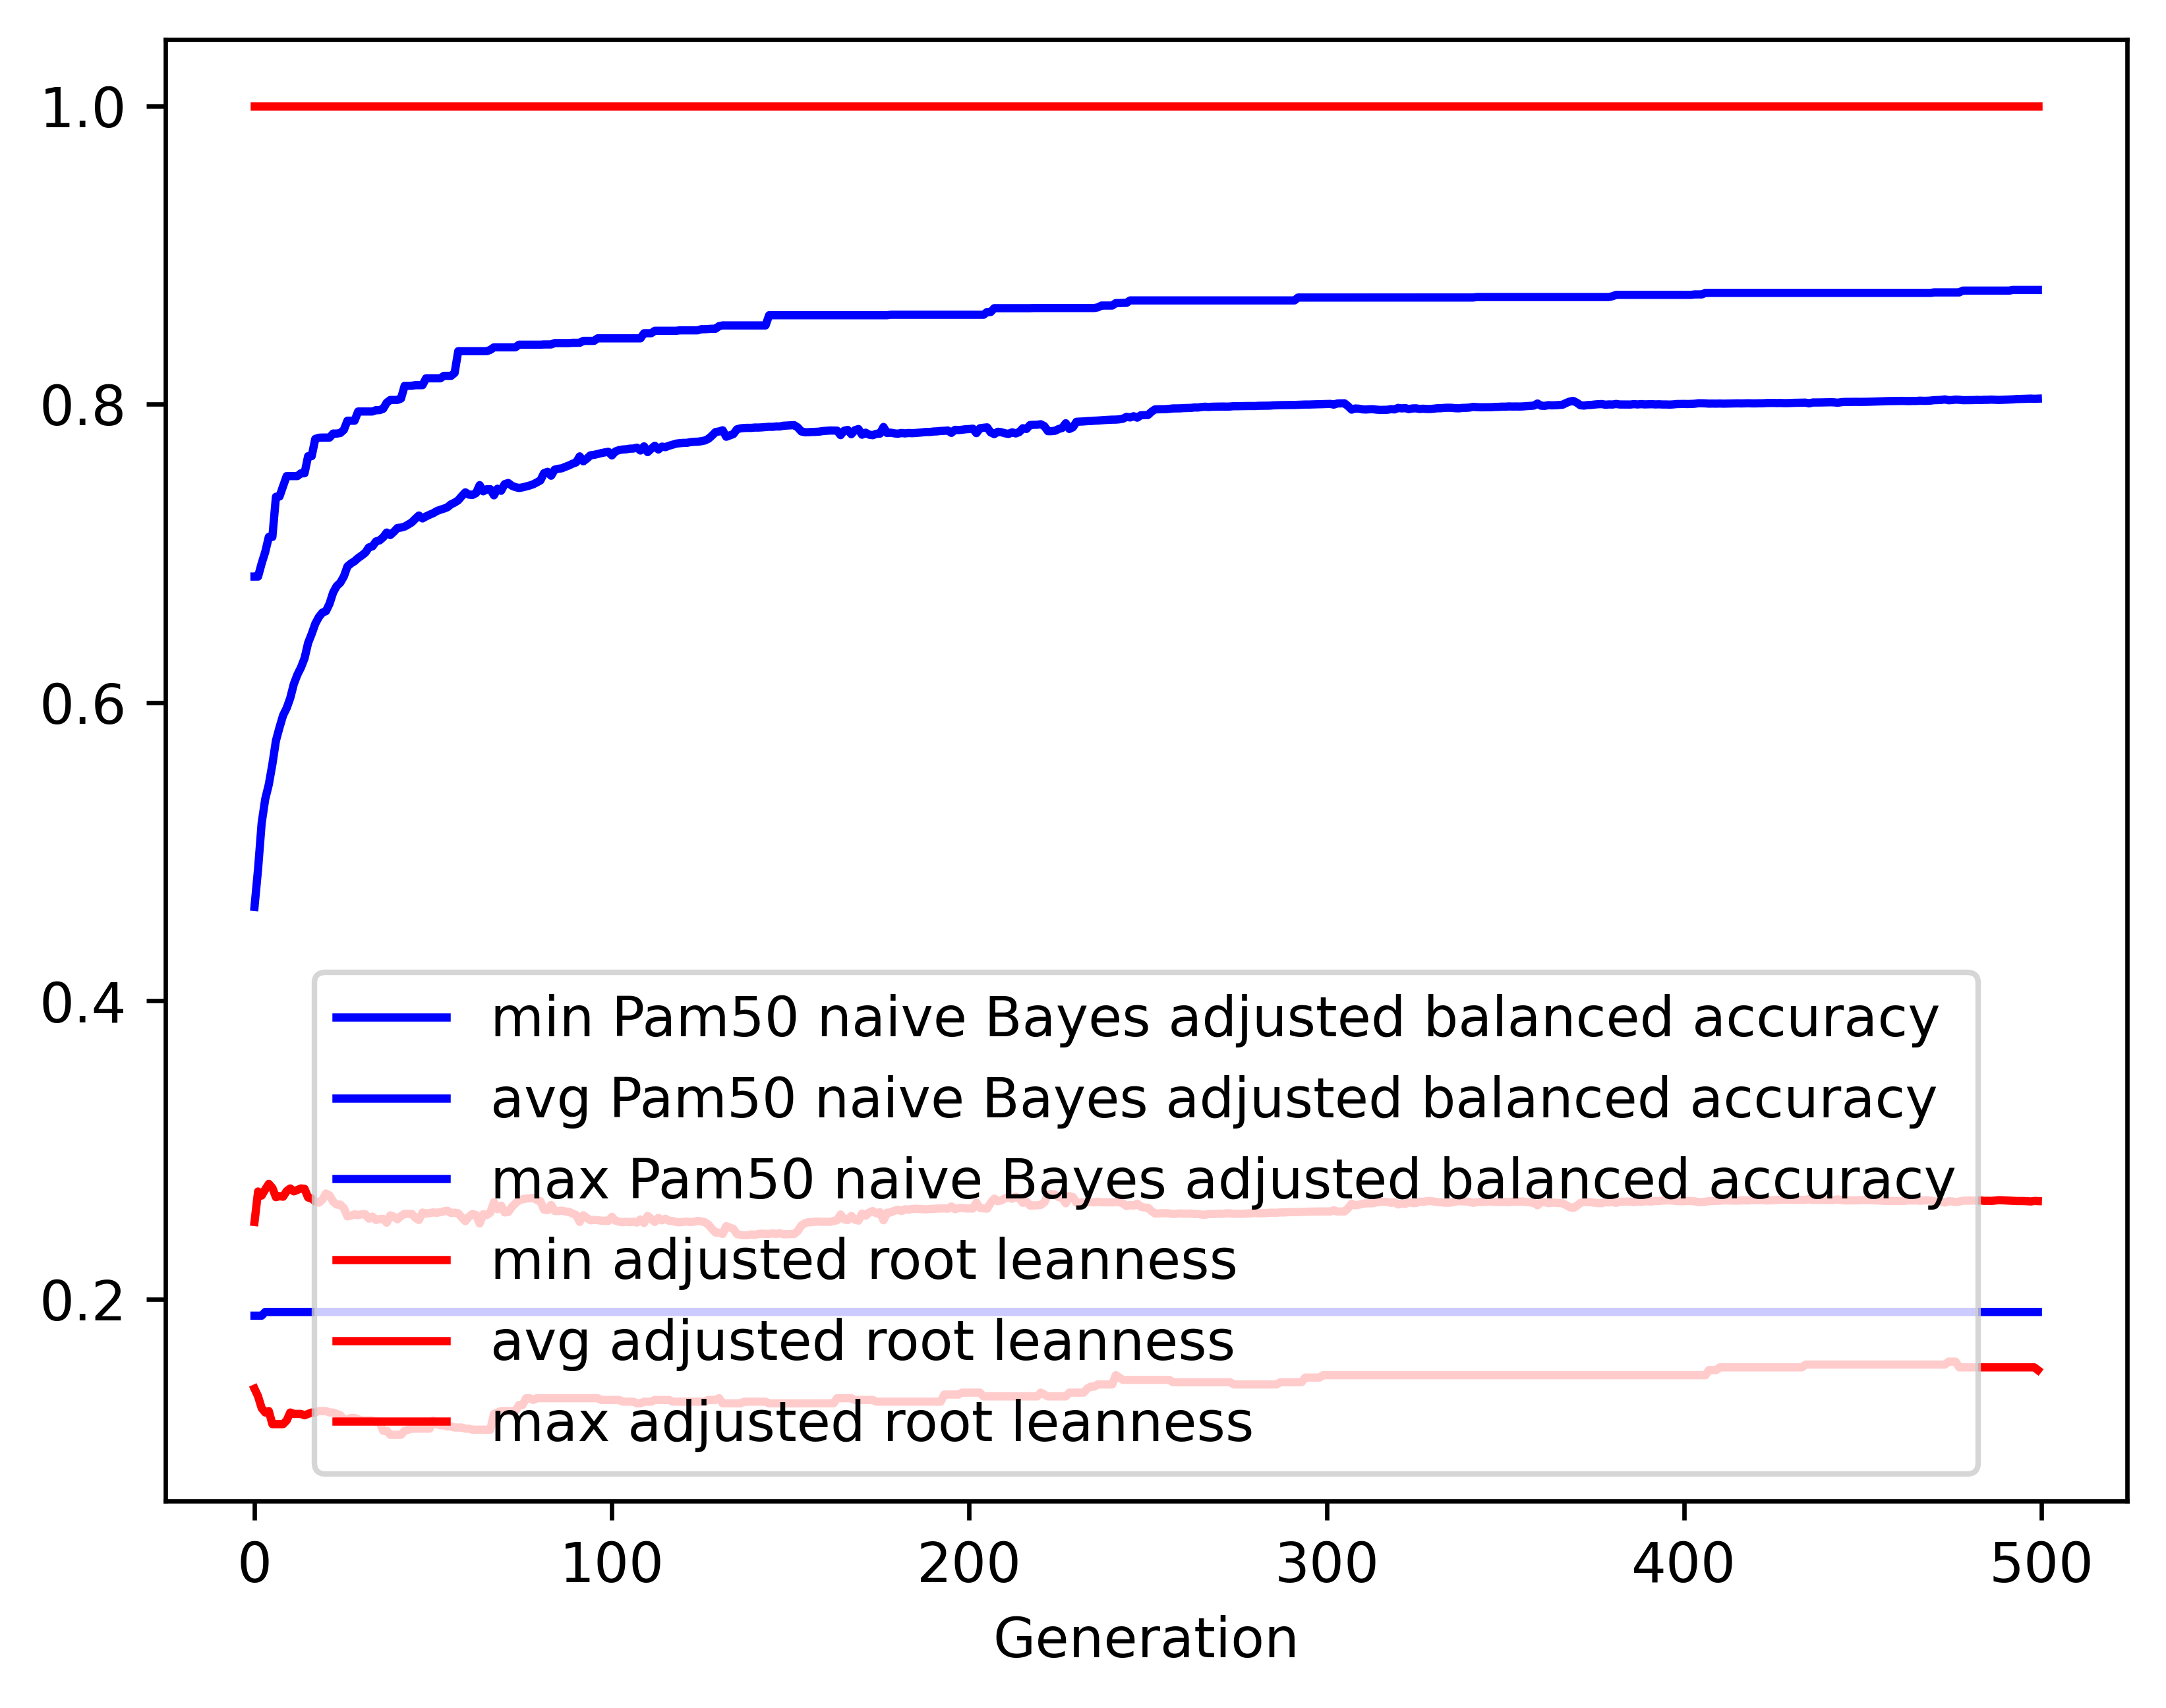

The table this chart was drawn from, first rows:
gen, evals, gen_feats, explored, Pam50 naive Bayes adjusted balanced accu…, Pam50 naive Bayes adjusted balanced accu…, Pam50 naive Bayes adjusted balanced accu…, Pam50 naive Bayes adjusted balanced accu…, adjusted root leanness_min, adjusted root leanness_avg, adjusted root leanness_max, adjusted root leanness_std
0, 500, 1102, 1102, 0.1889, 0.463, 0.6844, 0.1181, 0.14, 0.2518, 1.0, 0.1578
1, 510, 1342, 1383, 0.1889, 0.4885, 0.6844, 0.1197, 0.1348, 0.2722, 1.0, 0.1374
2, 500, 1345, 1620, 0.1889, 0.5191, 0.6932, 0.1132, 0.127, 0.2695, 1.0, 0.1378
3, 500, 1377, 1850, 0.1915, 0.5353, 0.7009, 0.1119, 0.124, 0.2736, 1.0, 0.1386
4, 500, 1416, 2073, 0.1915, 0.545, 0.711, 0.1125, 0.125, 0.2773, 1.0, 0.1396
5, 500, 1428, 2316, 0.1915, 0.5586, 0.711, 0.1089, 0.1162, 0.2746, 1.0, 0.1372
6, 500, 1439, 2541, 0.1915, 0.5744, 0.7379, 0.1066, 0.1162, 0.2684, 1.0, 0.1363
7, 500, 1423, 2725, 0.1915, 0.5833, 0.7381, 0.1054, 0.1162, 0.2691, 1.0, 0.1356
8, 500, 1475, 2947, 0.1915, 0.5914, 0.745, 0.1056, 0.1162, 0.2687, 1.0, 0.1361
9, 500, 1486, 3146, 0.1915, 0.5963, 0.7518, 0.1076, 0.1187, 0.2725, 1.0, 0.1367
10, 500, 1429, 3343, 0.1915, 0.603, 0.7518, 0.1071, 0.124, 0.2742, 1.0, 0.1348
11, 500, 1440, 3534, 0.1915, 0.6124, 0.7518, 0.1077, 0.1231, 0.2723, 1.0, 0.1357
12, 500, 1484, 3711, 0.1915, 0.6187, 0.7518, 0.1103, 0.1231, 0.2732, 1.0, 0.137
13, 500, 1420, 3917, 0.1915, 0.6235, 0.7537, 0.1099, 0.1231, 0.2742, 1.0, 0.1355
14, 500, 1431, 4093, 0.1915, 0.6297, 0.7537, 0.1111, 0.1222, 0.274, 1.0, 0.1383
15, 500, 1447, 4281, 0.1915, 0.6399, 0.7652, 0.1098, 0.1231, 0.2682, 1.0, 0.137
16, 500, 1477, 4459, 0.1915, 0.646, 0.7652, 0.1103, 0.124, 0.2675, 1.0, 0.1367
17, 500, 1465, 4632, 0.1915, 0.6528, 0.7767, 0.1097, 0.124, 0.2655, 1.0, 0.1362
18, 500, 1439, 4814, 0.1915, 0.6573, 0.7775, 0.1085, 0.125, 0.2647, 1.0, 0.1356
19, 500, 1470, 4995, 0.1915, 0.6603, 0.7776, 0.108, 0.125, 0.2667, 1.0, 0.1341
20, 500, 1466, 5162, 0.1915, 0.6612, 0.7776, 0.1093, 0.125, 0.2709, 1.0, 0.1356
21, 500, 1468, 5332, 0.1915, 0.6662, 0.7776, 0.1091, 0.124, 0.2696, 1.0, 0.1358
22, 500, 1471, 5513, 0.1915, 0.6737, 0.7803, 0.1066, 0.124, 0.2654, 1.0, 0.133
23, 500, 1468, 5721, 0.1915, 0.6781, 0.7803, 0.1075, 0.1231, 0.2634, 1.0, 0.1344
24, 500, 1476, 5889, 0.1915, 0.6803, 0.7806, 0.1078, 0.1222, 0.2634, 1.0, 0.1347
25, 500, 1465, 6064, 0.1915, 0.6845, 0.7828, 0.1085, 0.1195, 0.261, 1.0, 0.1356
26, 500, 1481, 6223, 0.1915, 0.6912, 0.7889, 0.106, 0.1195, 0.2555, 1.0, 0.1336
27, 500, 1475, 6376, 0.1915, 0.6933, 0.7889, 0.1057, 0.1204, 0.256, 1.0, 0.133
28, 500, 1506, 6534, 0.1915, 0.6947, 0.7889, 0.1061, 0.1204, 0.2569, 1.0, 0.1327
29, 500, 1508, 6705, 0.1915, 0.6969, 0.7951, 0.1067, 0.1195, 0.2564, 1.0, 0.1333
30, 500, 1454, 6842, 0.1915, 0.6986, 0.7951, 0.1067, 0.1187, 0.2569, 1.0, 0.1331
31, 500, 1485, 7007, 0.1915, 0.7004, 0.7951, 0.1069, 0.1187, 0.2569, 1.0, 0.133
32, 500, 1499, 7154, 0.1915, 0.704, 0.7951, 0.1071, 0.1187, 0.254, 1.0, 0.1343
33, 500, 1478, 7293, 0.1915, 0.7047, 0.7951, 0.1073, 0.1187, 0.2554, 1.0, 0.134
34, 500, 1507, 7433, 0.1915, 0.708, 0.796, 0.1073, 0.1179, 0.2531, 1.0, 0.1339
35, 500, 1504, 7562, 0.1915, 0.7087, 0.796, 0.108, 0.1179, 0.2537, 1.0, 0.1348
36, 500, 1502, 7697, 0.1915, 0.7107, 0.7969, 0.1081, 0.1118, 0.2538, 1.0, 0.1344
37, 500, 1494, 7826, 0.1915, 0.714, 0.801, 0.1086, 0.1118, 0.2513, 1.0, 0.1354
38, 500, 1483, 7961, 0.1915, 0.7123, 0.8028, 0.1103, 0.1091, 0.2562, 1.0, 0.1351
39, 500, 1479, 8105, 0.1915, 0.7144, 0.8028, 0.1102, 0.1091, 0.2553, 1.0, 0.1353
40, 500, 1480, 8248, 0.1915, 0.717, 0.8028, 0.1103, 0.1091, 0.2536, 1.0, 0.1356
41, 500, 1452, 8368, 0.1915, 0.7173, 0.8038, 0.109, 0.1091, 0.2558, 1.0, 0.1338
42, 500, 1484, 8513, 0.1915, 0.7179, 0.8123, 0.1101, 0.1118, 0.2573, 1.0, 0.1351
43, 500, 1427, 8641, 0.1915, 0.7193, 0.8123, 0.1102, 0.1125, 0.2572, 1.0, 0.135
44, 500, 1462, 8765, 0.1915, 0.7208, 0.8124, 0.1103, 0.1132, 0.2572, 1.0, 0.1349
45, 500, 1482, 8895, 0.1915, 0.7231, 0.8127, 0.1108, 0.1132, 0.2546, 1.0, 0.1359
46, 500, 1464, 9015, 0.1915, 0.7254, 0.8127, 0.1105, 0.1132, 0.2531, 1.0, 0.1358
47, 500, 1474, 9134, 0.1915, 0.7234, 0.8127, 0.1106, 0.1132, 0.2581, 1.0, 0.1344
48, 500, 1490, 9255, 0.1915, 0.7248, 0.8173, 0.1109, 0.1132, 0.2574, 1.0, 0.1349
49, 500, 1462, 9372, 0.1915, 0.7259, 0.8173, 0.1109, 0.1132, 0.2577, 1.0, 0.1347
50, 500, 1519, 9490, 0.1915, 0.7269, 0.8173, 0.1108, 0.1187, 0.2582, 1.0, 0.1342
51, 500, 1473, 9602, 0.1915, 0.7283, 0.8173, 0.1113, 0.1162, 0.2579, 1.0, 0.1346
52, 500, 1438, 9709, 0.1915, 0.7292, 0.8173, 0.1112, 0.1155, 0.2584, 1.0, 0.1342
53, 500, 1451, 9828, 0.1915, 0.73, 0.819, 0.1111, 0.1155, 0.2589, 1.0, 0.1339
54, 500, 1495, 9952, 0.1915, 0.7309, 0.819, 0.1112, 0.1147, 0.2593, 1.0, 0.1336
55, 500, 1466, 10077, 0.1915, 0.7329, 0.819, 0.1111, 0.1147, 0.2578, 1.0, 0.1341
56, 500, 1448, 10193, 0.1915, 0.734, 0.821, 0.1109, 0.114, 0.258, 1.0, 0.1341
57, 500, 1458, 10299, 0.1915, 0.7356, 0.8355, 0.1092, 0.114, 0.2576, 1.0, 0.1324
58, 500, 1450, 10399, 0.1915, 0.7384, 0.8355, 0.1087, 0.114, 0.2548, 1.0, 0.1327
59, 500, 1437, 10493, 0.1915, 0.7409, 0.8355, 0.1081, 0.1132, 0.2523, 1.0, 0.1325
... 440 more rows
